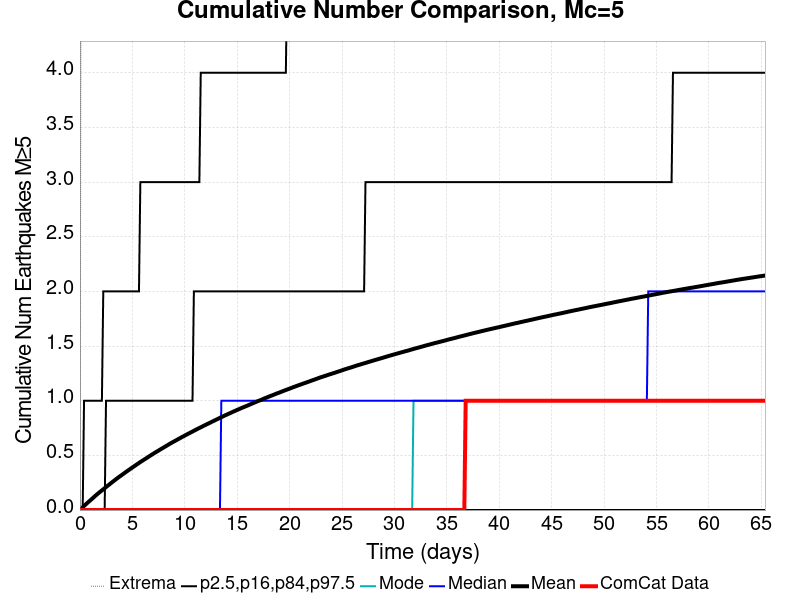

Source data for this figure (header and first rows):
Time (days), ComCat Data, Simulation Mean, Simulation Median, Simulation Mode, Simulation Minimum, Simulation Maximum, 2.5 %-ile, 16 %-ile, 84 %-ile, 97.5 %-ile
0.0, 0.0, 0.0, 0.0, 0.0, 0.0, 0.0, 0.0, 0.0, 0.0, 0.0
0.131, 0.0, 0.01351, 0.0, 0.0, 0.0, 6.0, 0.0, 0.0, 0.0, 0.0
0.2619, 0.0, 0.02533, 0.0, 0.0, 0.0, 7.0, 0.0, 0.0, 0.0, 0.0
0.3929, 0.0, 0.0373, 0.0, 0.0, 0.0, 8.0, 0.0, 0.0, 0.0, 1.0
0.5239, 0.0, 0.04935, 0.0, 0.0, 0.0, 9.0, 0.0, 0.0, 0.0, 1.0
0.6548, 0.0, 0.06064, 0.0, 0.0, 0.0, 11.0, 0.0, 0.0, 0.0, 1.0
0.7858, 0.0, 0.07219, 0.0, 0.0, 0.0, 11.0, 0.0, 0.0, 0.0, 1.0
0.9167, 0.0, 0.08285, 0.0, 0.0, 0.0, 11.0, 0.0, 0.0, 0.0, 1.0
1.048, 0.0, 0.09397, 0.0, 0.0, 0.0, 11.0, 0.0, 0.0, 0.0, 1.0
1.179, 0.0, 0.1051, 0.0, 0.0, 0.0, 11.0, 0.0, 0.0, 0.0, 1.0
1.31, 0.0, 0.1162, 0.0, 0.0, 0.0, 11.0, 0.0, 0.0, 0.0, 1.0
1.441, 0.0, 0.1281, 0.0, 0.0, 0.0, 11.0, 0.0, 0.0, 0.0, 1.0
1.572, 0.0, 0.1388, 0.0, 0.0, 0.0, 11.0, 0.0, 0.0, 0.0, 1.0
1.703, 0.0, 0.1492, 0.0, 0.0, 0.0, 11.0, 0.0, 0.0, 0.0, 1.0
1.833, 0.0, 0.1599, 0.0, 0.0, 0.0, 12.0, 0.0, 0.0, 0.0, 1.0
1.964, 0.0, 0.1699, 0.0, 0.0, 0.0, 12.0, 0.0, 0.0, 0.0, 1.0
2.095, 0.0, 0.1799, 0.0, 0.0, 0.0, 12.0, 0.0, 0.0, 0.0, 1.0
2.226, 0.0, 0.1899, 0.0, 0.0, 0.0, 12.0, 0.0, 0.0, 0.0, 2.0
2.357, 0.0, 0.2, 0.0, 0.0, 0.0, 13.0, 0.0, 0.0, 0.0, 2.0
2.488, 0.0, 0.2105, 0.0, 0.0, 0.0, 13.0, 0.0, 0.0, 1.0, 2.0
2.619, 0.0, 0.2207, 0.0, 0.0, 0.0, 13.0, 0.0, 0.0, 1.0, 2.0
2.75, 0.0, 0.2302, 0.0, 0.0, 0.0, 14.0, 0.0, 0.0, 1.0, 2.0
2.881, 0.0, 0.2403, 0.0, 0.0, 0.0, 14.0, 0.0, 0.0, 1.0, 2.0
3.012, 0.0, 0.2503, 0.0, 0.0, 0.0, 14.0, 0.0, 0.0, 1.0, 2.0
3.143, 0.0, 0.26, 0.0, 0.0, 0.0, 14.0, 0.0, 0.0, 1.0, 2.0
3.274, 0.0, 0.2696, 0.0, 0.0, 0.0, 15.0, 0.0, 0.0, 1.0, 2.0
3.405, 0.0, 0.2793, 0.0, 0.0, 0.0, 15.0, 0.0, 0.0, 1.0, 2.0
3.536, 0.0, 0.289, 0.0, 0.0, 0.0, 15.0, 0.0, 0.0, 1.0, 2.0
3.667, 0.0, 0.2986, 0.0, 0.0, 0.0, 16.0, 0.0, 0.0, 1.0, 2.0
3.798, 0.0, 0.3078, 0.0, 0.0, 0.0, 17.0, 0.0, 0.0, 1.0, 2.0
3.929, 0.0, 0.3162, 0.0, 0.0, 0.0, 18.0, 0.0, 0.0, 1.0, 2.0
4.06, 0.0, 0.3254, 0.0, 0.0, 0.0, 18.0, 0.0, 0.0, 1.0, 2.0
4.191, 0.0, 0.3347, 0.0, 0.0, 0.0, 18.0, 0.0, 0.0, 1.0, 2.0
4.322, 0.0, 0.3438, 0.0, 0.0, 0.0, 20.0, 0.0, 0.0, 1.0, 2.0
4.453, 0.0, 0.3527, 0.0, 0.0, 0.0, 20.0, 0.0, 0.0, 1.0, 2.0
4.584, 0.0, 0.3616, 0.0, 0.0, 0.0, 20.0, 0.0, 0.0, 1.0, 2.0
4.715, 0.0, 0.3703, 0.0, 0.0, 0.0, 21.0, 0.0, 0.0, 1.0, 2.0
4.846, 0.0, 0.3792, 0.0, 0.0, 0.0, 21.0, 0.0, 0.0, 1.0, 2.0
4.977, 0.0, 0.3881, 0.0, 0.0, 0.0, 21.0, 0.0, 0.0, 1.0, 2.0
5.108, 0.0, 0.3963, 0.0, 0.0, 0.0, 23.0, 0.0, 0.0, 1.0, 2.0
5.239, 0.0, 0.4051, 0.0, 0.0, 0.0, 23.0, 0.0, 0.0, 1.0, 2.0
5.369, 0.0, 0.4136, 0.0, 0.0, 0.0, 23.0, 0.0, 0.0, 1.0, 2.0
5.5, 0.0, 0.4221, 0.0, 0.0, 0.0, 23.0, 0.0, 0.0, 1.0, 2.0
5.631, 0.0, 0.4307, 0.0, 0.0, 0.0, 23.0, 0.0, 0.0, 1.0, 2.0
5.762, 0.0, 0.4393, 0.0, 0.0, 0.0, 23.0, 0.0, 0.0, 1.0, 3.0
5.893, 0.0, 0.4475, 0.0, 0.0, 0.0, 23.0, 0.0, 0.0, 1.0, 3.0
6.024, 0.0, 0.4553, 0.0, 0.0, 0.0, 23.0, 0.0, 0.0, 1.0, 3.0
6.155, 0.0, 0.4636, 0.0, 0.0, 0.0, 23.0, 0.0, 0.0, 1.0, 3.0
6.286, 0.0, 0.4712, 0.0, 0.0, 0.0, 23.0, 0.0, 0.0, 1.0, 3.0
6.417, 0.0, 0.4794, 0.0, 0.0, 0.0, 23.0, 0.0, 0.0, 1.0, 3.0
6.548, 0.0, 0.4878, 0.0, 0.0, 0.0, 25.0, 0.0, 0.0, 1.0, 3.0
6.679, 0.0, 0.4959, 0.0, 0.0, 0.0, 25.0, 0.0, 0.0, 1.0, 3.0
6.81, 0.0, 0.5038, 0.0, 0.0, 0.0, 25.0, 0.0, 0.0, 1.0, 3.0
6.941, 0.0, 0.5121, 0.0, 0.0, 0.0, 25.0, 0.0, 0.0, 1.0, 3.0
7.072, 0.0, 0.5198, 0.0, 0.0, 0.0, 25.0, 0.0, 0.0, 1.0, 3.0
7.203, 0.0, 0.5276, 0.0, 0.0, 0.0, 25.0, 0.0, 0.0, 1.0, 3.0
7.334, 0.0, 0.5349, 0.0, 0.0, 0.0, 25.0, 0.0, 0.0, 1.0, 3.0
7.465, 0.0, 0.5423, 0.0, 0.0, 0.0, 25.0, 0.0, 0.0, 1.0, 3.0
7.596, 0.0, 0.5502, 0.0, 0.0, 0.0, 25.0, 0.0, 0.0, 1.0, 3.0
7.727, 0.0, 0.5577, 0.0, 0.0, 0.0, 25.0, 0.0, 0.0, 1.0, 3.0
... 440 more rows
